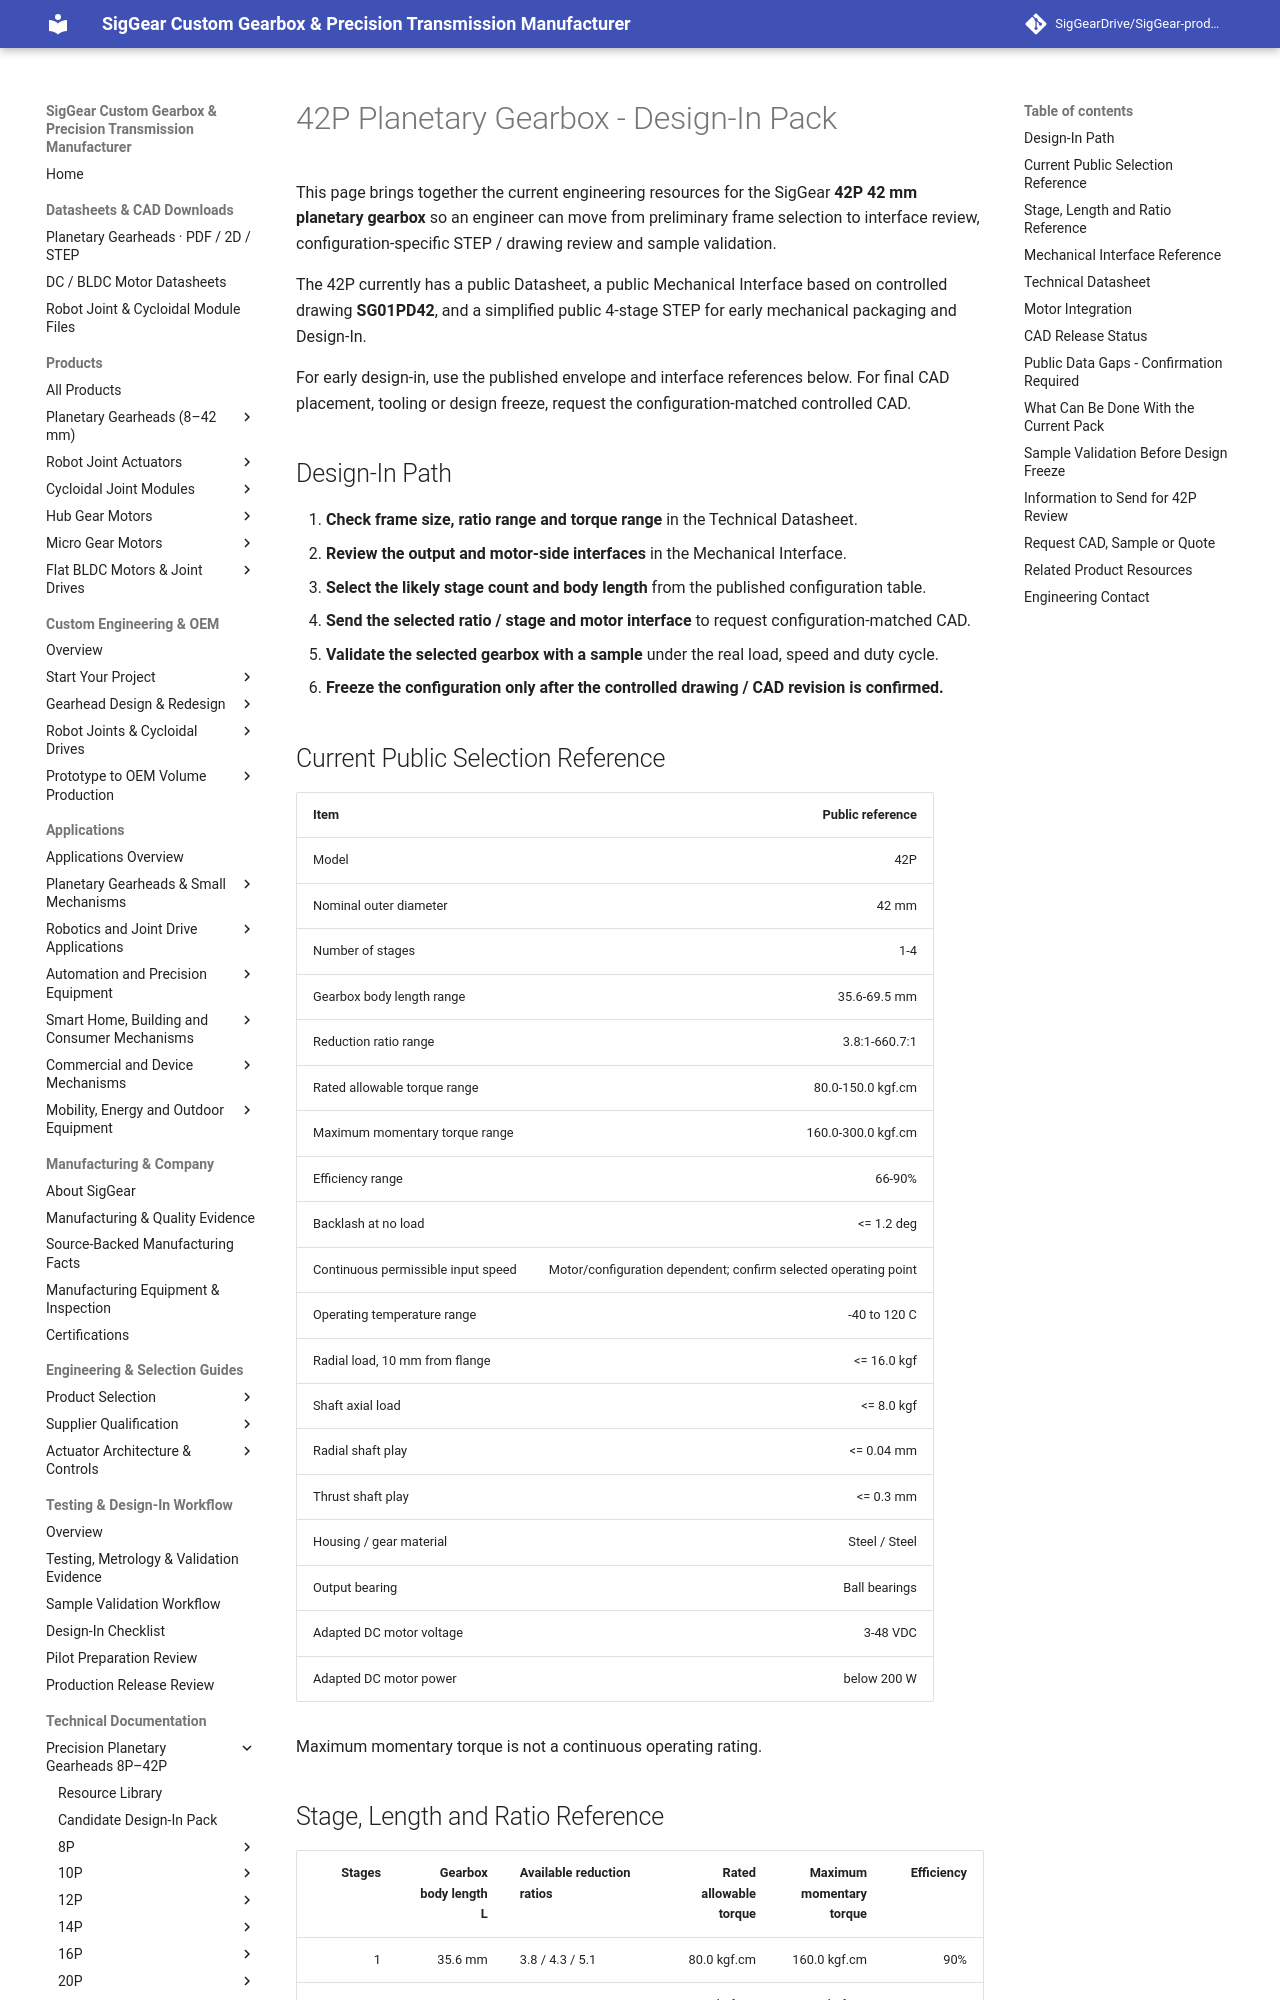

repository: SigGearDrive/SigGear-product-docs · page: engineering-resources/42p/design-in-pack/index.html · generator: mkdocs

---
title: 42P Planetary Gearbox Design-In Pack | 42 mm Gearbox | SigGear
description: Engineering Design-In Pack for the SigGear 42P 42 mm planetary gearbox with datasheet, controlled mechanical interface, STEP / drawing review path, data boundaries and sample validation workflow.
---

# 42P Planetary Gearbox - Design-In Pack

This page brings together the current engineering resources for the SigGear **42P 42 mm planetary gearbox** so an engineer can move from preliminary frame selection to interface review, configuration-specific STEP / drawing review and sample validation.

The 42P currently has a public Datasheet, a public Mechanical Interface based on controlled drawing **SG01PD42**, and a simplified public 4-stage STEP for early mechanical packaging and Design-In.

For early design-in, use the published envelope and interface references below. For final CAD placement, tooling or design freeze, request the configuration-matched controlled CAD.

## Design-In Path

1. **Check frame size, ratio range and torque range** in the Technical Datasheet.
2. **Review the output and motor-side interfaces** in the Mechanical Interface.
3. **Select the likely stage count and body length** from the published configuration table.
4. **Send the selected ratio / stage and motor interface** to request configuration-matched CAD.
5. **Validate the selected gearbox with a sample** under the real load, speed and duty cycle.
6. **Freeze the configuration only after the controlled drawing / CAD revision is confirmed.**

## Current Public Selection Reference

| Item | Public reference |
| --- | ---: |
| Model | 42P |
| Nominal outer diameter | 42 mm |
| Number of stages | 1-4 |
| Gearbox body length range | 35.6-69.5 mm |
| Reduction ratio range | 3.8:1-660.7:1 |
| Rated allowable torque range | 80.0-150.0 kgf.cm |
| Maximum momentary torque range | 160.0-300.0 kgf.cm |
| Efficiency range | 66-90% |
| Backlash at no load | <= 1.2 deg |
| Continuous permissible input speed | Motor/configuration dependent; confirm selected operating point |
| Operating temperature range | -40 to 120 C |
| Radial load, 10 mm from flange | <= 16.0 kgf |
| Shaft axial load | <= 8.0 kgf |
| Radial shaft play | <= 0.04 mm |
| Thrust shaft play | <= 0.3 mm |
| Housing / gear material | Steel / Steel |
| Output bearing | Ball bearings |
| Adapted DC motor voltage | 3-48 VDC |
| Adapted DC motor power | below 200 W |

Maximum momentary torque is not a continuous operating rating.
